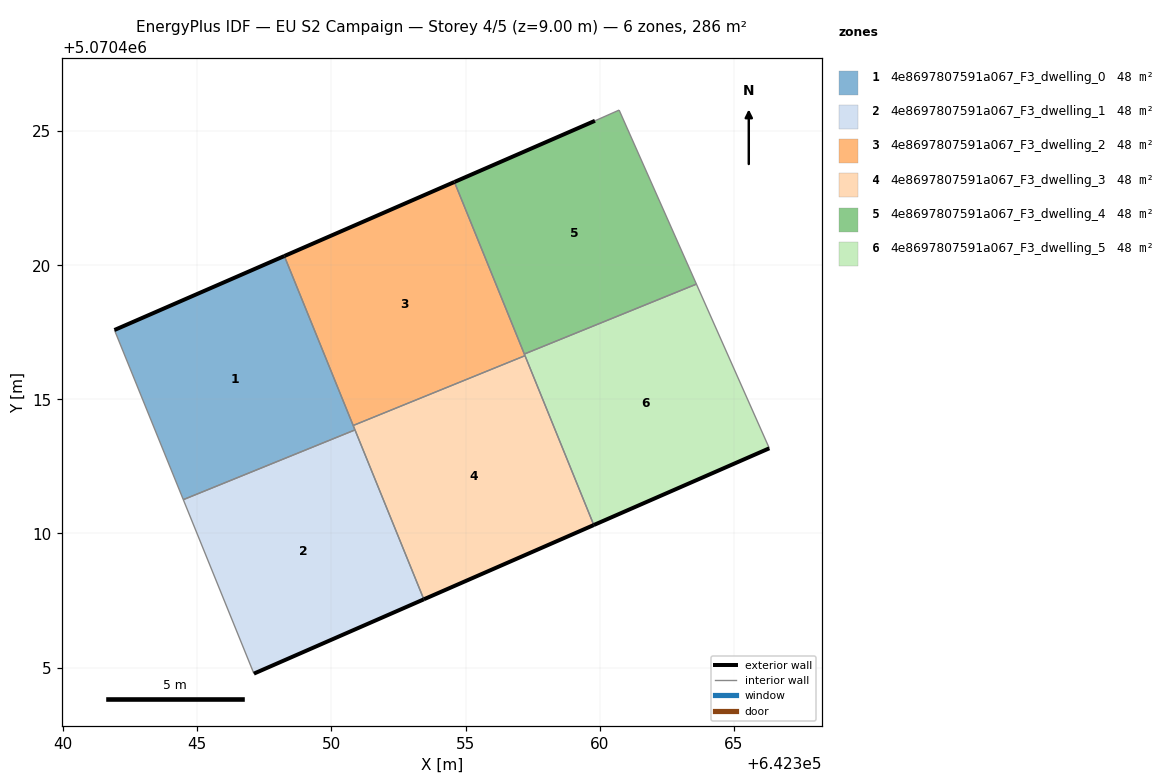
=== STOREY PLAN SPEC (per zone: floor XY polygon, exterior-wall plan segments, windows/doors) ===
zone 1: 4e8697807591a067_F3_dwelling_0  (47.7 m²)
  floor: (642350.88, 5070413.86) (642348.24, 5070420.34) (642341.91, 5070417.58) (642344.48, 5070411.26)
  exterior wall: (642341.91, 5070417.58) – (642348.24, 5070420.34)  [6.9 m]
  interior walls: 4
zone 2: 4e8697807591a067_F3_dwelling_1  (47.7 m²)
  floor: (642353.45, 5070407.54) (642350.88, 5070413.86) (642344.48, 5070411.26) (642347.11, 5070404.77)
  exterior wall: (642353.45, 5070407.54) – (642347.11, 5070404.77)  [6.9 m]
  interior walls: 3
zone 3: 4e8697807591a067_F3_dwelling_2  (47.7 m²)
  floor: (642357.22, 5070416.63) (642354.59, 5070423.10) (642348.24, 5070420.34) (642350.81, 5070414.02)
  exterior wall: (642348.24, 5070420.34) – (642354.59, 5070423.10)  [6.9 m]
  interior walls: 4
zone 4: 4e8697807591a067_F3_dwelling_3  (47.7 m²)
  floor: (642359.78, 5070410.31) (642357.22, 5070416.63) (642350.81, 5070414.02) (642353.45, 5070407.54)
  exterior wall: (642359.78, 5070410.31) – (642353.45, 5070407.54)  [6.9 m]
  interior walls: 4
zone 5: 4e8697807591a067_F3_dwelling_4  (47.7 m²)
  floor: (642363.61, 5070419.29) (642360.73, 5070425.78) (642359.83, 5070425.38) (642354.59, 5070423.10) (642357.19, 5070416.69)
  exterior wall: (642354.59, 5070423.10) – (642359.83, 5070425.38)  [5.7 m]
  interior walls: 4
zone 6: 4e8697807591a067_F3_dwelling_5  (47.7 m²)
  floor: (642366.33, 5070413.17) (642363.61, 5070419.29) (642357.19, 5070416.69) (642359.78, 5070410.31)
  exterior wall: (642366.33, 5070413.17) – (642359.78, 5070410.31)  [7.1 m]
  interior walls: 4

=== DERIVED (storey summary) ===
Building: EU S2 Campaign
Storey: 4 of 5  (floor level z = 9.00 m)
Storey gross floor area: 286.5 m²
Zones on this storey: 6
  - 4e8697807591a067_F3_dwelling_0: floor 47.7 m²; exterior wall 6.9 m (20.7 m²); WWR 0.0%
  - 4e8697807591a067_F3_dwelling_1: floor 47.7 m²; exterior wall 6.9 m (20.7 m²); WWR 0.0%
  - 4e8697807591a067_F3_dwelling_2: floor 47.7 m²; exterior wall 6.9 m (20.7 m²); WWR 0.0%
  - 4e8697807591a067_F3_dwelling_3: floor 47.7 m²; exterior wall 6.9 m (20.7 m²); WWR 0.0%
  - 4e8697807591a067_F3_dwelling_4: floor 47.7 m²; exterior wall 5.7 m (17.1 m²); WWR 0.0%
  - 4e8697807591a067_F3_dwelling_5: floor 47.7 m²; exterior wall 7.1 m (21.4 m²); WWR 0.0%
Zone adjacency (shared interzone walls):
  - 4e8697807591a067_F3_dwelling_0 ↔ 4e8697807591a067_F3_dwelling_1
  - 4e8697807591a067_F3_dwelling_0 ↔ 4e8697807591a067_F3_dwelling_2
  - 4e8697807591a067_F3_dwelling_0 ↔ 4e8697807591a067_F3_dwelling_3
  - 4e8697807591a067_F3_dwelling_1 ↔ 4e8697807591a067_F3_dwelling_3
  - 4e8697807591a067_F3_dwelling_2 ↔ 4e8697807591a067_F3_dwelling_3
  - 4e8697807591a067_F3_dwelling_2 ↔ 4e8697807591a067_F3_dwelling_4
  - 4e8697807591a067_F3_dwelling_2 ↔ 4e8697807591a067_F3_dwelling_5
  - 4e8697807591a067_F3_dwelling_3 ↔ 4e8697807591a067_F3_dwelling_5
  - 4e8697807591a067_F3_dwelling_4 ↔ 4e8697807591a067_F3_dwelling_5